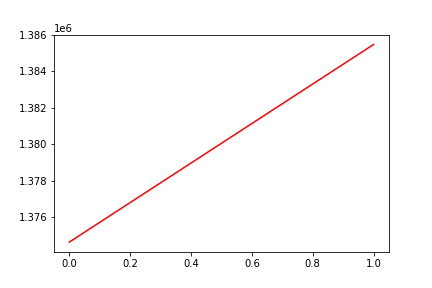

The table this chart was drawn from, first rows:
, date, assets
0, 0, 1374617
1, 20170823, 1385477
